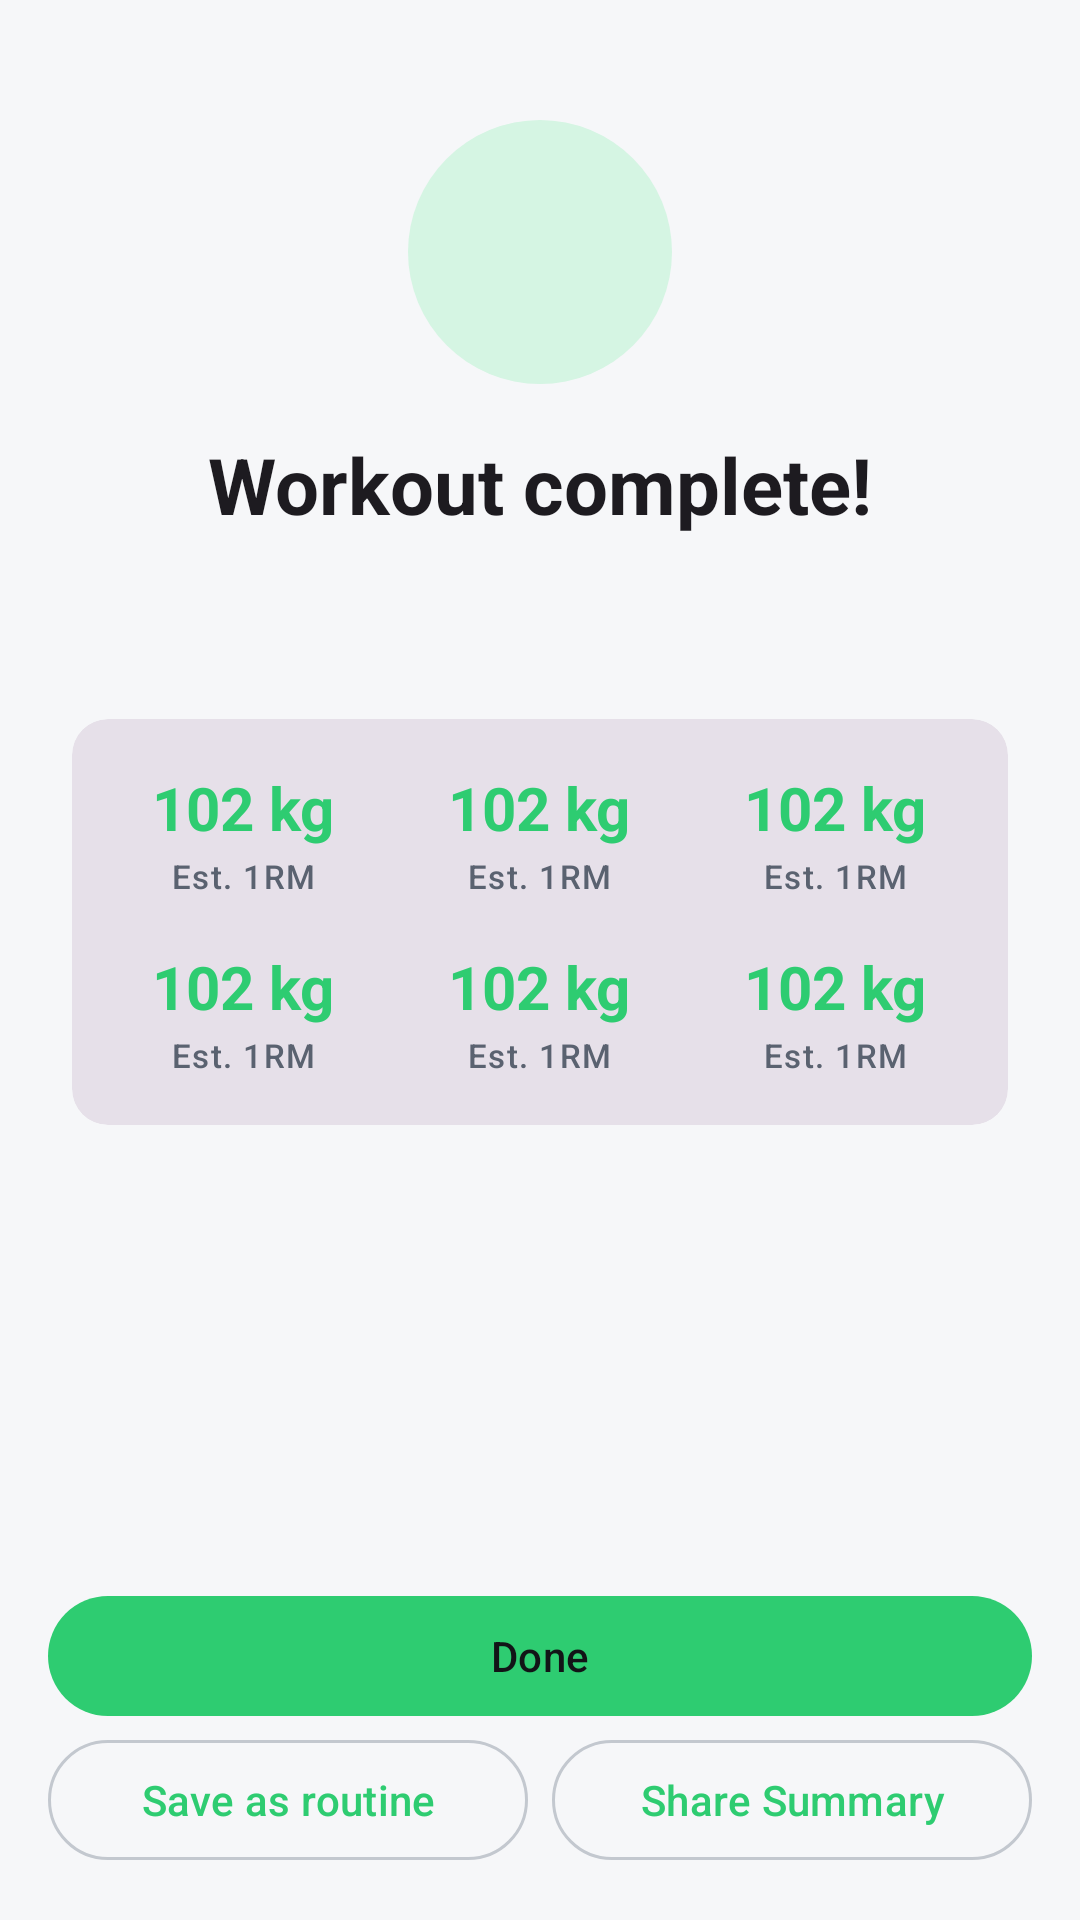

Produce the Android XML layout that renders to this screen, including the resource entries it uses.
<!-- AndroidManifest.xml: application theme Theme.LiftLogic -->
<!-- res/layout/fragment_workout_summary.xml -->
<?xml version="1.0" encoding="utf-8"?>
<LinearLayout xmlns:android="http://schemas.android.com/apk/res/android"
    xmlns:app="http://schemas.android.com/apk/res-auto"
    xmlns:tools="http://schemas.android.com/tools"
    android:layout_width="match_parent"
    android:layout_height="match_parent"
    android:orientation="vertical">

    <androidx.core.widget.NestedScrollView
        android:layout_width="match_parent"
        android:layout_height="0dp"
        android:layout_weight="1">

        <LinearLayout
            android:layout_width="match_parent"
            android:layout_height="wrap_content"
            android:gravity="center_horizontal"
            android:orientation="vertical"
            android:padding="24dp">

            <FrameLayout
                android:layout_width="88dp"
                android:layout_height="88dp"
                android:layout_marginTop="16dp"
                android:background="@drawable/bg_circle"
                android:backgroundTint="?attr/colorPrimaryContainer">

                <ImageView
                    android:layout_width="48dp"
                    android:layout_height="48dp"
                    android:layout_gravity="center"
                    android:importantForAccessibility="no"
                    android:src="@drawable/ic_emoji_events"
                    app:tint="@color/amber_badge" />
            </FrameLayout>

            <TextView
                android:layout_width="wrap_content"
                android:layout_height="wrap_content"
                android:layout_marginTop="16dp"
                android:text="@string/title_workout_complete"
                android:textAppearance="@style/TextAppearance.LiftLogic.Headline" />

            <TextView
                android:id="@+id/workout_name"
                android:layout_width="wrap_content"
                android:layout_height="wrap_content"
                android:textAppearance="@style/TextAppearance.LiftLogic.Title"
                tools:text="Push Day" />

            <TextView
                android:id="@+id/workout_date"
                android:layout_width="wrap_content"
                android:layout_height="wrap_content"
                android:textAppearance="?attr/textAppearanceBodyMedium"
                android:textColor="?attr/colorOnSurfaceVariant"
                tools:text="Mon, 2 Nov · 18:30" />

            <com.google.android.material.card.MaterialCardView
                style="@style/Widget.Material3.CardView.Filled"
                android:layout_width="match_parent"
                android:layout_height="wrap_content"
                android:layout_marginTop="20dp">

                <LinearLayout
                    android:layout_width="match_parent"
                    android:layout_height="wrap_content"
                    android:orientation="vertical"
                    android:padding="8dp">

                    <LinearLayout
                        android:layout_width="match_parent"
                        android:layout_height="wrap_content"
                        android:baselineAligned="false"
                        android:orientation="horizontal">

                        <include
                            android:id="@+id/metric_duration"
                            layout="@layout/item_metric" />

                        <include
                            android:id="@+id/metric_volume"
                            layout="@layout/item_metric" />

                        <include
                            android:id="@+id/metric_sets"
                            layout="@layout/item_metric" />
                    </LinearLayout>

                    <LinearLayout
                        android:layout_width="match_parent"
                        android:layout_height="wrap_content"
                        android:baselineAligned="false"
                        android:orientation="horizontal">

                        <include
                            android:id="@+id/metric_prs"
                            layout="@layout/item_metric" />

                        <include
                            android:id="@+id/metric_xp"
                            layout="@layout/item_metric" />

                        <include
                            android:id="@+id/metric_level"
                            layout="@layout/item_metric" />
                    </LinearLayout>
                </LinearLayout>
            </com.google.android.material.card.MaterialCardView>

            <TextView
                android:id="@+id/badges_title"
                style="@style/LiftLogic.SectionTitle"
                android:layout_width="wrap_content"
                android:layout_height="wrap_content"
                android:text="@string/title_badges_unlocked"
                android:visibility="gone" />

            <com.google.android.material.chip.ChipGroup
                android:id="@+id/badges_group"
                android:layout_width="wrap_content"
                android:layout_height="wrap_content"
                android:visibility="gone" />

            <TextView
                android:id="@+id/prs_title"
                style="@style/LiftLogic.SectionTitle"
                android:layout_width="wrap_content"
                android:layout_height="wrap_content"
                android:text="@string/title_new_records"
                android:visibility="gone" />

            <TextView
                android:id="@+id/prs_text"
                android:layout_width="match_parent"
                android:layout_height="wrap_content"
                android:gravity="center"
                android:lineSpacingMultiplier="1.3"
                android:textAppearance="?attr/textAppearanceBodyLarge"
                android:visibility="gone"
                tools:text="Bench Press — 80 kg × 5" />
        </LinearLayout>
    </androidx.core.widget.NestedScrollView>

    <LinearLayout
        android:layout_width="match_parent"
        android:layout_height="wrap_content"
        android:orientation="vertical"
        android:padding="16dp">

        <com.google.android.material.button.MaterialButton
            android:id="@+id/done_button"
            android:layout_width="match_parent"
            android:layout_height="wrap_content"
            android:text="@string/action_done" />

        <LinearLayout
            android:layout_width="match_parent"
            android:layout_height="wrap_content"
            android:orientation="horizontal">

            <com.google.android.material.button.MaterialButton
                android:id="@+id/save_routine_button"
                style="@style/Widget.Material3.Button.OutlinedButton"
                android:layout_width="0dp"
                android:layout_height="wrap_content"
                android:layout_weight="1"
                android:text="@string/action_save_as_routine" />

            <Space
                android:layout_width="8dp"
                android:layout_height="0dp" />

            <com.google.android.material.button.MaterialButton
                android:id="@+id/share_button"
                style="@style/Widget.Material3.Button.OutlinedButton"
                android:layout_width="0dp"
                android:layout_height="wrap_content"
                android:layout_weight="1"
                android:text="@string/action_share_summary" />
        </LinearLayout>
    </LinearLayout>
</LinearLayout>
<!-- res/layout/item_metric.xml (included above) -->
<?xml version="1.0" encoding="utf-8"?>
<LinearLayout xmlns:android="http://schemas.android.com/apk/res/android"
    xmlns:tools="http://schemas.android.com/tools"
    android:layout_width="0dp"
    android:layout_height="wrap_content"
    android:layout_weight="1"
    android:gravity="center_horizontal"
    android:orientation="vertical"
    android:paddingVertical="8dp">

    <TextView
        android:id="@+id/value"
        android:layout_width="wrap_content"
        android:layout_height="wrap_content"
        android:gravity="center"
        android:maxLines="1"
        android:textAppearance="@style/TextAppearance.LiftLogic.TitleLarge"
        android:textColor="?attr/colorPrimary"
        tools:text="102 kg" />

    <TextView
        android:id="@+id/label"
        android:layout_width="wrap_content"
        android:layout_height="wrap_content"
        android:layout_marginTop="2dp"
        android:gravity="center"
        android:textAppearance="?attr/textAppearanceLabelSmall"
        android:textColor="?attr/colorOnSurfaceVariant"
        tools:text="Est. 1RM" />
</LinearLayout>
<!-- resources referenced by this layout -->
<resources>
  <color name="amber_badge">#FFF5A623</color>
  <!-- drawable bg_circle (drawable) -->
  <?xml version="1.0" encoding="utf-8"?>
  <shape xmlns:android="http://schemas.android.com/apk/res/android" android:shape="oval">
      <solid android:color="@android:color/white" />
  </shape>
  <string name="action_done">Done</string>
  <string name="action_save_as_routine">Save as routine</string>
  <string name="action_share_summary">Share Summary</string>
  <string name="title_badges_unlocked">Badges Unlocked</string>
  <string name="title_new_records">New personal records</string>
  <string name="title_workout_complete">Workout complete!</string>
  <style name="LiftLogic.SectionTitle" parent="">
          <item name="android:layout_marginTop">20dp</item>
          <item name="android:layout_marginBottom">8dp</item>
          <item name="android:textAppearance">@style/TextAppearance.LiftLogic.Title</item>
      </style>
  <style name="TextAppearance.LiftLogic.Headline" parent="TextAppearance.Material3.HeadlineMedium">
          <item name="android:textStyle">bold</item>
          <item name="android:textSize">26sp</item>
      </style>
  <style name="TextAppearance.LiftLogic.Title" parent="TextAppearance.Material3.TitleMedium">
          <item name="android:textStyle">bold</item>
          <item name="android:textSize">16sp</item>
      </style>
  <style name="TextAppearance.LiftLogic.TitleLarge" parent="TextAppearance.Material3.TitleLarge">
          <item name="android:textStyle">bold</item>
          <item name="android:textSize">20sp</item>
      </style>
  <style name="Theme.LiftLogic" parent="Theme.Material3.DayNight.NoActionBar">
          <item name="colorPrimary">@color/lift_green</item>
          <item name="colorOnPrimary">@color/app_on_primary</item>
          <item name="colorPrimaryContainer">@color/app_primary_container</item>
          <item name="colorOnPrimaryContainer">@color/app_on_primary_container</item>
          <item name="colorSecondary">@color/amber_badge</item>
          <item name="colorSecondaryContainer">@color/app_primary_container</item>
          <item name="colorOnSecondaryContainer">@color/app_on_primary_container</item>
          <item name="android:colorBackground">@color/app_background</item>
          <item name="colorSurface">@color/app_surface</item>
          <item name="colorOnSurface">@color/app_on_surface</item>
          <item name="colorOnBackground">@color/app_on_surface</item>
          <item name="colorSurfaceVariant">@color/app_surface_variant</item>
          <item name="colorOnSurfaceVariant">@color/app_on_surface_variant</item>
          <item name="colorOutline">@color/app_outline</item>
          <item name="android:statusBarColor">@color/app_background</item>
          <item name="android:navigationBarColor">@color/app_surface</item>
          <item name="android:windowLightStatusBar" tools:targetApi="m">@bool/light_system_bars</item>
      </style>
  <color name="lift_green">#FF2ECC71</color>
  <color name="app_on_primary">#FF121417</color>
  <color name="app_primary_container">#FFD5F5E3</color>
  <color name="app_on_primary_container">#FF0B3D20</color>
  <color name="app_background">#FFF6F7F9</color>
  <color name="app_surface">#FFFFFFFF</color>
  <color name="app_on_surface">#FF121417</color>
  <color name="app_surface_variant">#FFE6E9ED</color>
  <color name="app_on_surface_variant">#FF5A6270</color>
  <color name="app_outline">#FFC3C8CF</color>
</resources>
